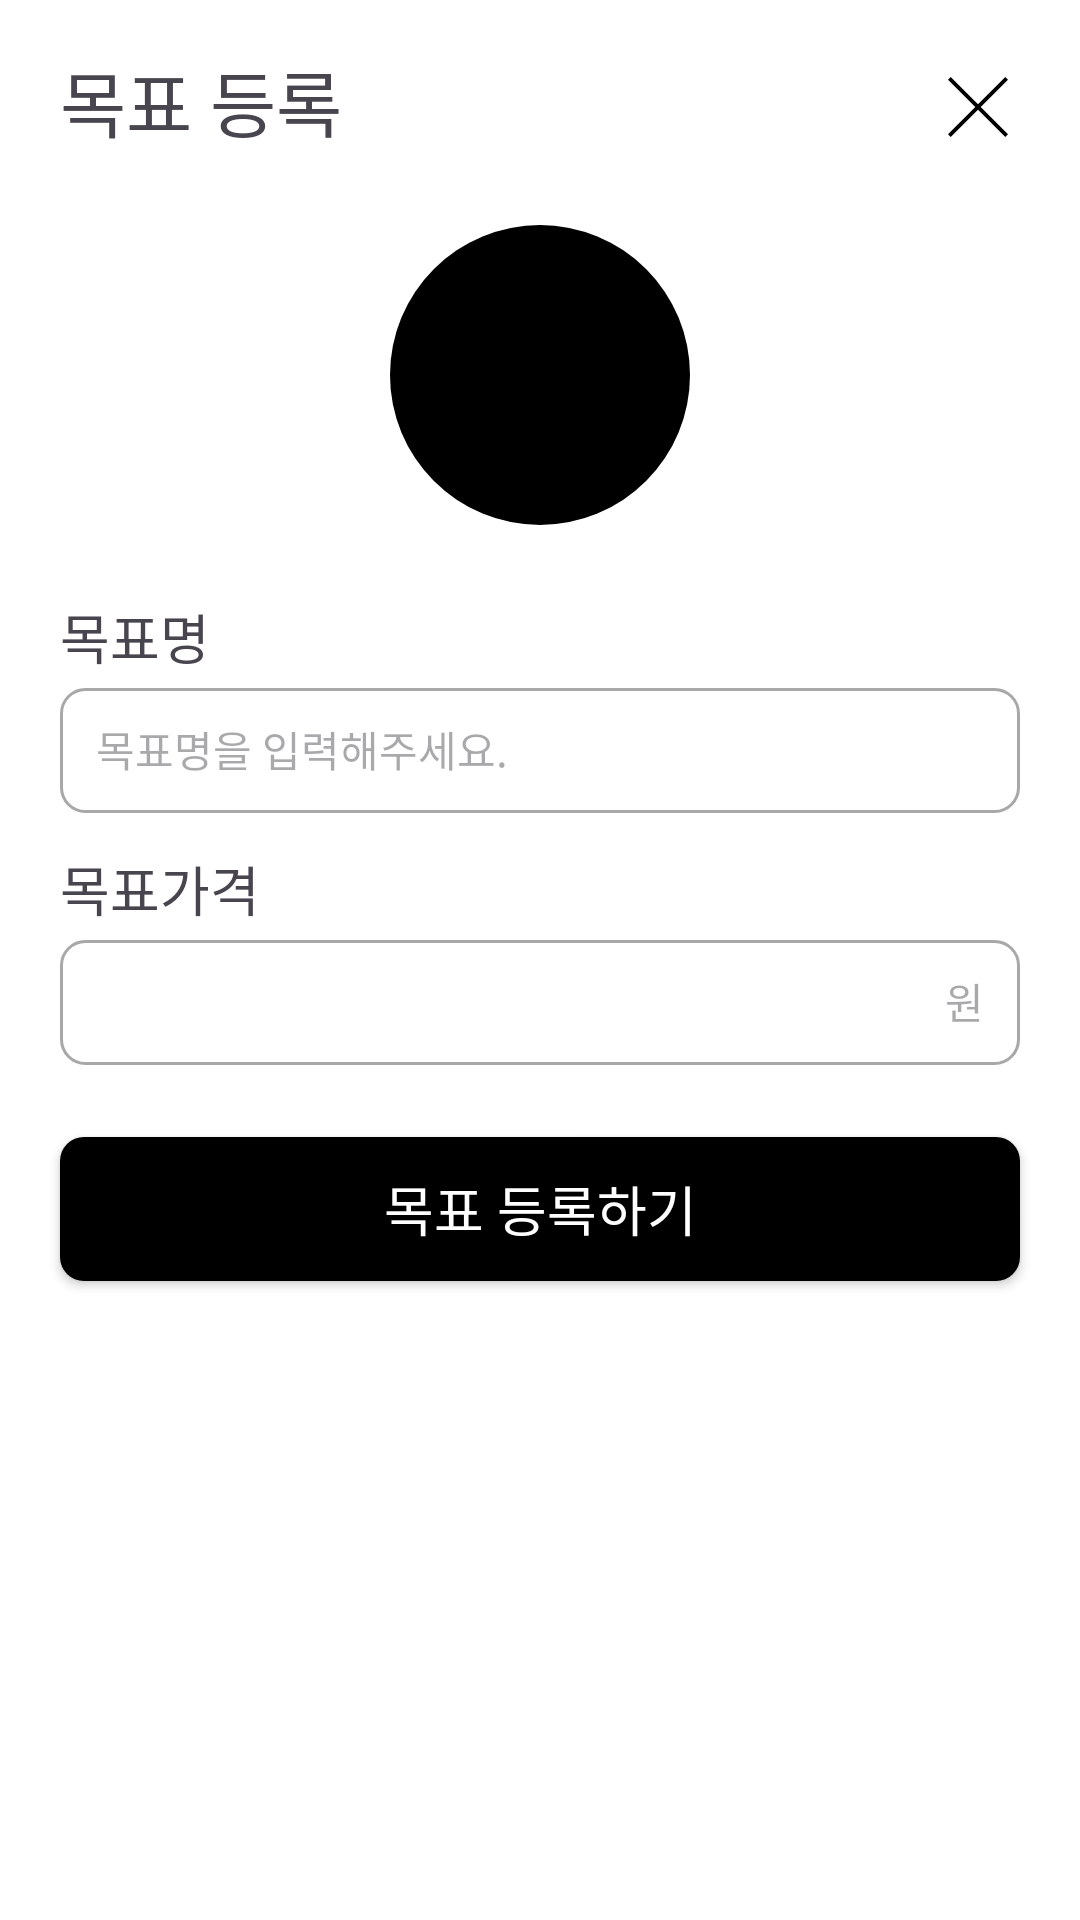

Reconstruct the res/layout file that produces this screen, plus the resources it refers to.
<!-- AndroidManifest.xml: application theme Theme.ParttimeCalander -->
<!-- res/layout/dialog_goal.xml -->
<?xml version="1.0" encoding="utf-8"?>
<androidx.constraintlayout.widget.ConstraintLayout
    xmlns:android="http://schemas.android.com/apk/res/android"
    xmlns:app="http://schemas.android.com/apk/res-auto"
    android:padding="8dp"
    android:background="@color/white"
    android:layout_width="match_parent"
    android:layout_height="match_parent">

    <androidx.constraintlayout.widget.ConstraintLayout
        android:id="@+id/title_box"
        android:layout_width="0dp"
        android:layout_height="wrap_content"
        android:layout_marginTop="8dp"
        android:layout_marginHorizontal="12dp"
        app:layout_constraintStart_toStartOf="parent"
        app:layout_constraintEnd_toEndOf="parent"
        app:layout_constraintTop_toTopOf="parent">
        <TextView
            android:id="@+id/title"
            android:layout_width="wrap_content"
            android:layout_height="wrap_content"
            android:gravity="center_vertical"
            android:text="목표 등록"
            android:textSize="24sp"
            android:fontFamily="@font/font_main"
            app:layout_constraintTop_toTopOf="parent"
            app:layout_constraintBottom_toBottomOf="parent"
            app:layout_constraintStart_toStartOf="parent"/>

        <ImageView
            android:id="@+id/back"
            android:layout_width="20dp"
            android:layout_height="20dp"
            android:layout_marginTop="4dp"
            android:layout_marginEnd="4dp"
            android:backgroundTint="@color/black"
            android:src="@drawable/sign_back"
            app:layout_constraintBottom_toBottomOf="parent"
            app:layout_constraintEnd_toEndOf="parent"
            app:layout_constraintTop_toTopOf="@id/title" />

    </androidx.constraintlayout.widget.ConstraintLayout>

    <View
        android:id="@+id/goal_img"
        android:layout_width="100dp"
        android:layout_height="100dp"
        android:layout_marginTop="24dp"
        android:background="@drawable/background_round"
        app:layout_constraintTop_toBottomOf="@id/title_box"
        app:layout_constraintStart_toStartOf="parent"
        app:layout_constraintEnd_toEndOf="parent"
        />

    <LinearLayout
        android:id="@+id/container_name"
        android:layout_width="0dp"
        android:layout_height="wrap_content"
        android:layout_marginTop="24dp"
        android:paddingHorizontal="12dp"
        android:orientation="vertical"
        app:layout_constraintStart_toStartOf="parent"
        app:layout_constraintEnd_toEndOf="parent"
        app:layout_constraintTop_toBottomOf="@id/goal_img">
        <TextView
            android:id="@+id/title_name"
            android:layout_width="wrap_content"
            android:layout_height="wrap_content"
            android:text="목표명"
            android:textSize="18sp"
            android:fontFamily="@font/font_bold"/>

        <EditText
            android:id="@+id/content_name"
            android:layout_width="match_parent"
            android:layout_height="wrap_content"
            android:layout_marginTop="4dp"
            android:background="@drawable/background_et"
            android:fontFamily="@font/font_main"
            android:hint="목표명을 입력해주세요."
            android:paddingHorizontal="12dp"
            android:paddingTop="10dp"
            android:paddingBottom="11dp"
            android:textColor="@color/black"
            android:textSize="14sp" />
    </LinearLayout>

    <LinearLayout
        android:id="@+id/container_price"
        android:layout_width="0dp"
        android:layout_height="wrap_content"
        android:layout_marginTop="12dp"
        android:paddingHorizontal="12dp"
        android:orientation="vertical"
        app:layout_constraintStart_toStartOf="parent"
        app:layout_constraintEnd_toEndOf="parent"
        app:layout_constraintTop_toBottomOf="@id/container_name">
        <TextView
            android:id="@+id/title_price"
            android:layout_width="wrap_content"
            android:layout_height="wrap_content"
            android:text="목표가격"
            android:textSize="18sp"
            android:fontFamily="@font/font_bold"/>
        <EditText
            android:id="@+id/content_price"
            android:layout_width="match_parent"
            android:layout_height="wrap_content"
            android:layout_marginTop="4dp"
            android:paddingHorizontal="12dp"
            android:paddingTop="10dp"
            android:paddingBottom="11dp"
            android:hint="원"
            android:textSize="14sp"
            android:textColor="@color/black"
            android:textAlignment="textEnd"
            android:fontFamily="@font/font_main"
            android:background="@drawable/background_et" />
    </LinearLayout>

    <androidx.appcompat.widget.AppCompatButton
        android:id="@+id/register_button"
        android:layout_width="0dp"
        android:layout_height="wrap_content"
        android:layout_marginVertical="24dp"
        android:layout_marginHorizontal="12dp"
        android:background="@drawable/background_button_black"
        android:text="목표 등록하기"
        android:textSize="18sp"
        android:fontFamily="@font/font_main"
        android:textColor="#FFFFFF"
        app:layout_constraintTop_toBottomOf="@id/container_price"
        app:layout_constraintStart_toStartOf="parent"
        app:layout_constraintEnd_toEndOf="parent"/>

</androidx.constraintlayout.widget.ConstraintLayout>
<!-- resources referenced by this layout -->
<resources>
  <color name="black">#FF000000</color>
  <color name="white">#FFFFFFFF</color>
  <!-- drawable background_button_black (drawable) -->
  <?xml version="1.0" encoding="utf-8"?>
  <shape xmlns:android="http://schemas.android.com/apk/res/android"
      android:shape="rectangle">
  
      
      <solid android:color="#000000" />
  
      
      <corners android:radius="8dp" />
  </shape>
  <!-- drawable background_et (drawable) -->
  <?xml version="1.0" encoding="utf-8"?>
  <shape xmlns:android="http://schemas.android.com/apk/res/android"
      android:shape="rectangle">
  
      
      <solid android:color="#FFFFFF" />
  
      
      <corners android:radius="8dp" />
  
      
      <stroke
          android:width="1dp"
          android:color="#a8a8a8" /> 
  </shape>
  <!-- drawable background_round (drawable) -->
  <?xml version="1.0" encoding="utf-8"?>
  <shape xmlns:android="http://schemas.android.com/apk/res/android"
      android:shape="oval">
      <size
          android:width="15dp"
          android:height="15dp" />
      <solid android:color="#000000" /> 
  </shape>
  <!-- drawable sign_back (drawable) -->
  <vector xmlns:android="http://schemas.android.com/apk/res/android" android:height="20dp" android:viewportHeight="31.112" android:viewportWidth="31.112" android:width="20dp">
        
      <path android:fillColor="#000000" android:pathData="M31.112,1.414l-1.414,-1.414l-14.142,14.142l-14.142,-14.142l-1.414,1.414l14.142,14.142l-14.142,14.142l1.414,1.414l14.142,-14.142l14.142,14.142l1.414,-1.414l-14.142,-14.142z"/>
      
  </vector>
  <style name="Theme.ParttimeCalander" parent="Base.Theme.ParttimeCalander" />
  <style name="Base.Theme.ParttimeCalander" parent="Theme.Material3.DayNight.NoActionBar">
          
          
      </style>
</resources>
